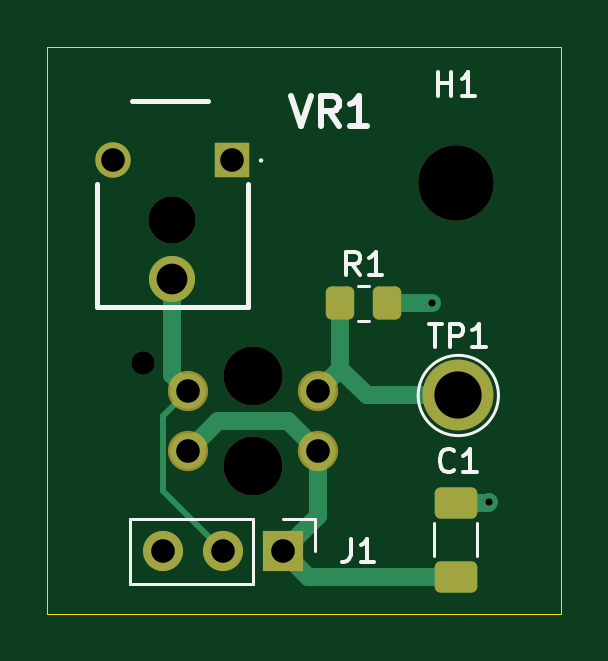
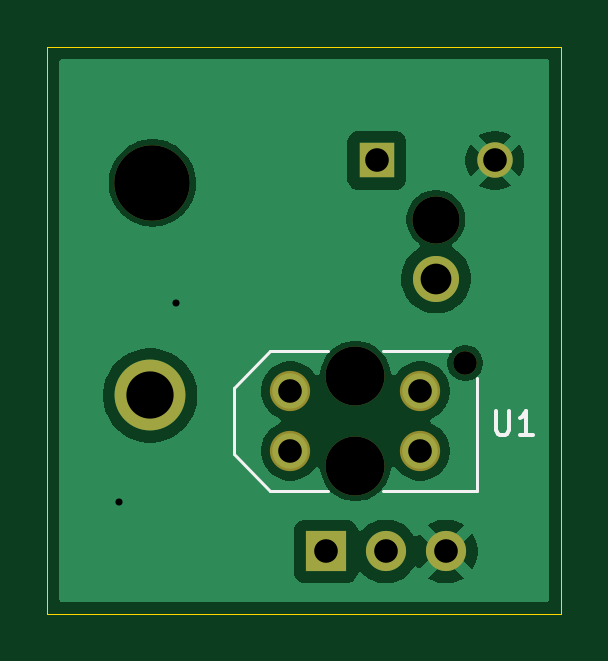
Circuit board: 9 layer files. Board 21.8 x 24.0 mm.
- bottom_copper: Sensor2-B_Cu.gbr (23087 bytes)
- bottom_mask: Sensor2-B_Mask.gbr (1224 bytes)
- bottom_silk: Sensor2-B_Silkscreen.gbr (1616 bytes)
- outline: Sensor2-Edge_Cuts.gbr (605 bytes)
- top_copper: Sensor2-F_Cu.gbr (4085 bytes)
- top_mask: Sensor2-F_Mask.gbr (2123 bytes)
- top_silk: Sensor2-F_Silkscreen.gbr (6192 bytes)
- drill: Sensor2-NPTH.drl (597 bytes)
- drill: Sensor2-PTH.drl (682 bytes)

=== bottom_copper: Sensor2-B_Cu.gbr (23087 bytes, source omitted) ===
=== bottom_mask: Sensor2-B_Mask.gbr ===
%TF.GenerationSoftware,KiCad,Pcbnew,9.0.3*%
%TF.CreationDate,2025-09-19T12:26:28+12:00*%
%TF.ProjectId,Sensor2,53656e73-6f72-4322-9e6b-696361645f70,REV2*%
%TF.SameCoordinates,Original*%
%TF.FileFunction,Soldermask,Bot*%
%TF.FilePolarity,Negative*%
%FSLAX46Y46*%
G04 Gerber Fmt 4.6, Leading zero omitted, Abs format (unit mm)*
G04 Created by KiCad (PCBNEW 9.0.3) date 2025-09-19 12:26:28*
%MOMM*%
%LPD*%
G01*
G04 APERTURE LIST*
%ADD10C,3.000000*%
%ADD11R,1.700000X1.700000*%
%ADD12C,1.700000*%
%ADD13C,3.200000*%
%ADD14C,2.000000*%
%ADD15R,1.500000X1.500000*%
%ADD16C,1.950000*%
%ADD17C,1.500000*%
%ADD18C,1.000000*%
%ADD19C,2.500000*%
%ADD20C,1.704000*%
G04 APERTURE END LIST*
D10*
%TO.C,TP1*%
X157400000Y-77000000D03*
%TD*%
D11*
%TO.C,J1*%
X149960000Y-83600000D03*
D12*
X147420000Y-83600000D03*
X144880000Y-83600000D03*
%TD*%
D13*
%TO.C,H1*%
X157300000Y-68000000D03*
%TD*%
D14*
%TO.C,VR1*%
X145300000Y-69550000D03*
D15*
X147800000Y-67050000D03*
D16*
X145300000Y-72050000D03*
D17*
X142800000Y-67050000D03*
%TD*%
D18*
%TO.C,U1*%
X144060000Y-75630000D03*
D19*
X148710000Y-76180000D03*
X148710000Y-79980000D03*
D20*
X145960000Y-79350000D03*
X145960000Y-76810000D03*
X151460000Y-79350000D03*
X151460000Y-76810000D03*
%TD*%
M02*

=== bottom_silk: Sensor2-B_Silkscreen.gbr ===
%TF.GenerationSoftware,KiCad,Pcbnew,9.0.3*%
%TF.CreationDate,2025-09-19T12:26:28+12:00*%
%TF.ProjectId,Sensor2,53656e73-6f72-4322-9e6b-696361645f70,REV2*%
%TF.SameCoordinates,Original*%
%TF.FileFunction,Legend,Bot*%
%TF.FilePolarity,Positive*%
%FSLAX46Y46*%
G04 Gerber Fmt 4.6, Leading zero omitted, Abs format (unit mm)*
G04 Created by KiCad (PCBNEW 9.0.3) date 2025-09-19 12:26:28*
%MOMM*%
%LPD*%
G01*
G04 APERTURE LIST*
%ADD10C,0.150000*%
%ADD11C,0.127000*%
G04 APERTURE END LIST*
D10*
X142765048Y-77652602D02*
X142765048Y-78465466D01*
X142765048Y-78465466D02*
X142717232Y-78561097D01*
X142717232Y-78561097D02*
X142669417Y-78608913D01*
X142669417Y-78608913D02*
X142573786Y-78656728D01*
X142573786Y-78656728D02*
X142382524Y-78656728D01*
X142382524Y-78656728D02*
X142286893Y-78608913D01*
X142286893Y-78608913D02*
X142239077Y-78561097D01*
X142239077Y-78561097D02*
X142191262Y-78465466D01*
X142191262Y-78465466D02*
X142191262Y-77652602D01*
X141187135Y-78656728D02*
X141760921Y-78656728D01*
X141474028Y-78656728D02*
X141474028Y-77652602D01*
X141474028Y-77652602D02*
X141569659Y-77796049D01*
X141569659Y-77796049D02*
X141665290Y-77891680D01*
X141665290Y-77891680D02*
X141760921Y-77939495D01*
D11*
%TO.C,U1*%
X143560000Y-76280000D02*
X143560000Y-81030000D01*
X143560000Y-81030000D02*
X147540000Y-81030000D01*
X144710000Y-75130000D02*
X147540000Y-75130000D01*
X149880000Y-75130000D02*
X152310000Y-75130000D01*
X152310000Y-75130000D02*
X153860000Y-76680000D01*
X152310000Y-81030000D02*
X149880000Y-81030000D01*
X152310000Y-81030000D02*
X153860000Y-79480000D01*
X153860000Y-76680000D02*
X153860000Y-79480000D01*
%TD*%
M02*

=== outline: Sensor2-Edge_Cuts.gbr ===
%TF.GenerationSoftware,KiCad,Pcbnew,9.0.3*%
%TF.CreationDate,2025-09-19T12:26:28+12:00*%
%TF.ProjectId,Sensor2,53656e73-6f72-4322-9e6b-696361645f70,REV2*%
%TF.SameCoordinates,Original*%
%TF.FileFunction,Profile,NP*%
%FSLAX46Y46*%
G04 Gerber Fmt 4.6, Leading zero omitted, Abs format (unit mm)*
G04 Created by KiCad (PCBNEW 9.0.3) date 2025-09-19 12:26:28*
%MOMM*%
%LPD*%
G01*
G04 APERTURE LIST*
%TA.AperFunction,Profile*%
%ADD10C,0.050000*%
%TD*%
G04 APERTURE END LIST*
D10*
X140000000Y-62250000D02*
X161750000Y-62250000D01*
X161750000Y-86250000D01*
X140000000Y-86250000D01*
X140000000Y-62250000D01*
M02*

=== top_copper: Sensor2-F_Cu.gbr ===
%TF.GenerationSoftware,KiCad,Pcbnew,9.0.3*%
%TF.CreationDate,2025-09-19T12:26:28+12:00*%
%TF.ProjectId,Sensor2,53656e73-6f72-4322-9e6b-696361645f70,REV2*%
%TF.SameCoordinates,Original*%
%TF.FileFunction,Copper,L1,Top*%
%TF.FilePolarity,Positive*%
%FSLAX46Y46*%
G04 Gerber Fmt 4.6, Leading zero omitted, Abs format (unit mm)*
G04 Created by KiCad (PCBNEW 9.0.3) date 2025-09-19 12:26:28*
%MOMM*%
%LPD*%
G01*
G04 APERTURE LIST*
G04 Aperture macros list*
%AMRoundRect*
0 Rectangle with rounded corners*
0 $1 Rounding radius*
0 $2 $3 $4 $5 $6 $7 $8 $9 X,Y pos of 4 corners*
0 Add a 4 corners polygon primitive as box body*
4,1,4,$2,$3,$4,$5,$6,$7,$8,$9,$2,$3,0*
0 Add four circle primitives for the rounded corners*
1,1,$1+$1,$2,$3*
1,1,$1+$1,$4,$5*
1,1,$1+$1,$6,$7*
1,1,$1+$1,$8,$9*
0 Add four rect primitives between the rounded corners*
20,1,$1+$1,$2,$3,$4,$5,0*
20,1,$1+$1,$4,$5,$6,$7,0*
20,1,$1+$1,$6,$7,$8,$9,0*
20,1,$1+$1,$8,$9,$2,$3,0*%
G04 Aperture macros list end*
%TA.AperFunction,ComponentPad*%
%ADD10C,3.000000*%
%TD*%
%TA.AperFunction,ComponentPad*%
%ADD11R,1.700000X1.700000*%
%TD*%
%TA.AperFunction,ComponentPad*%
%ADD12C,1.700000*%
%TD*%
%TA.AperFunction,SMDPad,CuDef*%
%ADD13RoundRect,0.250000X-0.350000X-0.450000X0.350000X-0.450000X0.350000X0.450000X-0.350000X0.450000X0*%
%TD*%
%TA.AperFunction,ComponentPad*%
%ADD14R,1.500000X1.500000*%
%TD*%
%TA.AperFunction,ComponentPad*%
%ADD15C,1.950000*%
%TD*%
%TA.AperFunction,ComponentPad*%
%ADD16C,1.500000*%
%TD*%
%TA.AperFunction,SMDPad,CuDef*%
%ADD17RoundRect,0.250000X0.650000X-0.412500X0.650000X0.412500X-0.650000X0.412500X-0.650000X-0.412500X0*%
%TD*%
%TA.AperFunction,ViaPad*%
%ADD18C,0.600000*%
%TD*%
%TA.AperFunction,Conductor*%
%ADD19C,0.760000*%
%TD*%
%TA.AperFunction,Conductor*%
%ADD20C,0.254000*%
%TD*%
%TA.AperFunction,Conductor*%
%ADD21C,0.500000*%
%TD*%
G04 APERTURE END LIST*
D10*
%TO.P,TP1,1,1*%
%TO.N,Net-(R1-Pad1)*%
X157400000Y-77000000D03*
%TD*%
D11*
%TO.P,J1,1,Pin_1*%
%TO.N,Vcc*%
X149960000Y-83600000D03*
D12*
%TO.P,J1,2,Pin_2*%
%TO.N,Vout*%
X147420000Y-83600000D03*
%TO.P,J1,3,Pin_3*%
%TO.N,GND*%
X144880000Y-83600000D03*
%TD*%
D13*
%TO.P,R1,1*%
%TO.N,Net-(R1-Pad1)*%
X152400000Y-73100000D03*
%TO.P,R1,2*%
%TO.N,GND*%
X154400000Y-73100000D03*
%TD*%
D14*
%TO.P,VR1,1,CCW*%
%TO.N,unconnected-(VR1-CCW-Pad1)*%
X147800000Y-67050000D03*
D15*
%TO.P,VR1,2,WIPER*%
%TO.N,Vout*%
X145300000Y-72050000D03*
D16*
%TO.P,VR1,3,CW*%
%TO.N,GND*%
X142800000Y-67050000D03*
%TD*%
D17*
%TO.P,C1,1*%
%TO.N,Vcc*%
X157300000Y-84662500D03*
%TO.P,C1,2*%
%TO.N,GND*%
X157300000Y-81537500D03*
%TD*%
D16*
%TO.P,U1,1,C*%
%TO.N,Vcc*%
X145960000Y-79350000D03*
%TO.P,U1,2,E*%
%TO.N,Vout*%
X145960000Y-76810000D03*
%TO.P,U1,3,A*%
%TO.N,Vcc*%
X151460000Y-79350000D03*
%TO.P,U1,4*%
%TO.N,Net-(R1-Pad1)*%
X151460000Y-76810000D03*
%TD*%
D18*
%TO.N,GND*%
X156300000Y-73100000D03*
X158700000Y-81500000D03*
%TD*%
D19*
%TO.N,GND*%
X154400000Y-73100000D02*
X156300000Y-73100000D01*
%TO.N,Net-(R1-Pad1)*%
X153530000Y-77000000D02*
X152400000Y-75870000D01*
X157400000Y-77000000D02*
X153530000Y-77000000D01*
X152400000Y-75870000D02*
X151460000Y-76810000D01*
X152400000Y-73100000D02*
X152400000Y-75870000D01*
%TO.N,Vout*%
X145300000Y-76150000D02*
X145960000Y-76810000D01*
X145300000Y-72050000D02*
X145300000Y-76150000D01*
D20*
X144882000Y-77888000D02*
X145960000Y-76810000D01*
X144882000Y-81062000D02*
X144882000Y-77888000D01*
X147420000Y-83600000D02*
X144882000Y-81062000D01*
D19*
%TO.N,GND*%
X158662500Y-81537500D02*
X158700000Y-81500000D01*
X157300000Y-81537500D02*
X158662500Y-81537500D01*
%TO.N,Vcc*%
X151460000Y-79350000D02*
X150209000Y-78099000D01*
X149960000Y-83600000D02*
X151460000Y-82100000D01*
X157300000Y-84662500D02*
X151022500Y-84662500D01*
X150209000Y-78099000D02*
X147211000Y-78099000D01*
X151022500Y-84662500D02*
X149960000Y-83600000D01*
X151460000Y-82100000D02*
X151460000Y-79350000D01*
X147211000Y-78099000D02*
X145960000Y-79350000D01*
D21*
%TO.N,Net-(R1-Pad1)*%
X151500000Y-76850000D02*
X151460000Y-76810000D01*
X151210000Y-76560000D02*
X151460000Y-76810000D01*
D19*
X151650000Y-77000000D02*
X151460000Y-76810000D01*
%TD*%
M02*

=== top_mask: Sensor2-F_Mask.gbr (2123 bytes, source withheld) ===
=== top_silk: Sensor2-F_Silkscreen.gbr ===
%TF.GenerationSoftware,KiCad,Pcbnew,9.0.3*%
%TF.CreationDate,2025-09-19T12:26:28+12:00*%
%TF.ProjectId,Sensor2,53656e73-6f72-4322-9e6b-696361645f70,REV2*%
%TF.SameCoordinates,Original*%
%TF.FileFunction,Legend,Top*%
%TF.FilePolarity,Positive*%
%FSLAX46Y46*%
G04 Gerber Fmt 4.6, Leading zero omitted, Abs format (unit mm)*
G04 Created by KiCad (PCBNEW 9.0.3) date 2025-09-19 12:26:28*
%MOMM*%
%LPD*%
G01*
G04 APERTURE LIST*
%ADD10C,0.150000*%
%ADD11C,0.254000*%
%ADD12C,0.120000*%
%ADD13C,0.200000*%
%ADD14C,0.100000*%
G04 APERTURE END LIST*
D10*
X156138095Y-73956819D02*
X156709523Y-73956819D01*
X156423809Y-74956819D02*
X156423809Y-73956819D01*
X157042857Y-74956819D02*
X157042857Y-73956819D01*
X157042857Y-73956819D02*
X157423809Y-73956819D01*
X157423809Y-73956819D02*
X157519047Y-74004438D01*
X157519047Y-74004438D02*
X157566666Y-74052057D01*
X157566666Y-74052057D02*
X157614285Y-74147295D01*
X157614285Y-74147295D02*
X157614285Y-74290152D01*
X157614285Y-74290152D02*
X157566666Y-74385390D01*
X157566666Y-74385390D02*
X157519047Y-74433009D01*
X157519047Y-74433009D02*
X157423809Y-74480628D01*
X157423809Y-74480628D02*
X157042857Y-74480628D01*
X158566666Y-74956819D02*
X157995238Y-74956819D01*
X158280952Y-74956819D02*
X158280952Y-73956819D01*
X158280952Y-73956819D02*
X158185714Y-74099676D01*
X158185714Y-74099676D02*
X158090476Y-74194914D01*
X158090476Y-74194914D02*
X157995238Y-74242533D01*
X152836666Y-83054819D02*
X152836666Y-83769104D01*
X152836666Y-83769104D02*
X152789047Y-83911961D01*
X152789047Y-83911961D02*
X152693809Y-84007200D01*
X152693809Y-84007200D02*
X152550952Y-84054819D01*
X152550952Y-84054819D02*
X152455714Y-84054819D01*
X153836666Y-84054819D02*
X153265238Y-84054819D01*
X153550952Y-84054819D02*
X153550952Y-83054819D01*
X153550952Y-83054819D02*
X153455714Y-83197676D01*
X153455714Y-83197676D02*
X153360476Y-83292914D01*
X153360476Y-83292914D02*
X153265238Y-83340533D01*
X153233333Y-71904819D02*
X152900000Y-71428628D01*
X152661905Y-71904819D02*
X152661905Y-70904819D01*
X152661905Y-70904819D02*
X153042857Y-70904819D01*
X153042857Y-70904819D02*
X153138095Y-70952438D01*
X153138095Y-70952438D02*
X153185714Y-71000057D01*
X153185714Y-71000057D02*
X153233333Y-71095295D01*
X153233333Y-71095295D02*
X153233333Y-71238152D01*
X153233333Y-71238152D02*
X153185714Y-71333390D01*
X153185714Y-71333390D02*
X153138095Y-71381009D01*
X153138095Y-71381009D02*
X153042857Y-71428628D01*
X153042857Y-71428628D02*
X152661905Y-71428628D01*
X154185714Y-71904819D02*
X153614286Y-71904819D01*
X153900000Y-71904819D02*
X153900000Y-70904819D01*
X153900000Y-70904819D02*
X153804762Y-71047676D01*
X153804762Y-71047676D02*
X153709524Y-71142914D01*
X153709524Y-71142914D02*
X153614286Y-71190533D01*
X156538095Y-64304819D02*
X156538095Y-63304819D01*
X156538095Y-63781009D02*
X157109523Y-63781009D01*
X157109523Y-64304819D02*
X157109523Y-63304819D01*
X158109523Y-64304819D02*
X157538095Y-64304819D01*
X157823809Y-64304819D02*
X157823809Y-63304819D01*
X157823809Y-63304819D02*
X157728571Y-63447676D01*
X157728571Y-63447676D02*
X157633333Y-63542914D01*
X157633333Y-63542914D02*
X157538095Y-63590533D01*
D11*
X150336905Y-64304318D02*
X150760238Y-65574318D01*
X150760238Y-65574318D02*
X151183572Y-64304318D01*
X152332619Y-65574318D02*
X151909285Y-64969556D01*
X151606904Y-65574318D02*
X151606904Y-64304318D01*
X151606904Y-64304318D02*
X152090714Y-64304318D01*
X152090714Y-64304318D02*
X152211666Y-64364794D01*
X152211666Y-64364794D02*
X152272143Y-64425270D01*
X152272143Y-64425270D02*
X152332619Y-64546222D01*
X152332619Y-64546222D02*
X152332619Y-64727651D01*
X152332619Y-64727651D02*
X152272143Y-64848603D01*
X152272143Y-64848603D02*
X152211666Y-64909080D01*
X152211666Y-64909080D02*
X152090714Y-64969556D01*
X152090714Y-64969556D02*
X151606904Y-64969556D01*
X153542143Y-65574318D02*
X152816428Y-65574318D01*
X153179285Y-65574318D02*
X153179285Y-64304318D01*
X153179285Y-64304318D02*
X153058333Y-64485746D01*
X153058333Y-64485746D02*
X152937381Y-64606699D01*
X152937381Y-64606699D02*
X152816428Y-64667175D01*
D10*
X157233333Y-80159580D02*
X157185714Y-80207200D01*
X157185714Y-80207200D02*
X157042857Y-80254819D01*
X157042857Y-80254819D02*
X156947619Y-80254819D01*
X156947619Y-80254819D02*
X156804762Y-80207200D01*
X156804762Y-80207200D02*
X156709524Y-80111961D01*
X156709524Y-80111961D02*
X156661905Y-80016723D01*
X156661905Y-80016723D02*
X156614286Y-79826247D01*
X156614286Y-79826247D02*
X156614286Y-79683390D01*
X156614286Y-79683390D02*
X156661905Y-79492914D01*
X156661905Y-79492914D02*
X156709524Y-79397676D01*
X156709524Y-79397676D02*
X156804762Y-79302438D01*
X156804762Y-79302438D02*
X156947619Y-79254819D01*
X156947619Y-79254819D02*
X157042857Y-79254819D01*
X157042857Y-79254819D02*
X157185714Y-79302438D01*
X157185714Y-79302438D02*
X157233333Y-79350057D01*
X158185714Y-80254819D02*
X157614286Y-80254819D01*
X157900000Y-80254819D02*
X157900000Y-79254819D01*
X157900000Y-79254819D02*
X157804762Y-79397676D01*
X157804762Y-79397676D02*
X157709524Y-79492914D01*
X157709524Y-79492914D02*
X157614286Y-79540533D01*
D12*
%TO.C,TP1*%
X159100000Y-77000000D02*
G75*
G02*
X155700000Y-77000000I-1700000J0D01*
G01*
X155700000Y-77000000D02*
G75*
G02*
X159100000Y-77000000I1700000J0D01*
G01*
%TO.C,J1*%
X143500000Y-82220000D02*
X143500000Y-84980000D01*
X148690000Y-82220000D02*
X143500000Y-82220000D01*
X148690000Y-82220000D02*
X148690000Y-84980000D01*
X148690000Y-84980000D02*
X143500000Y-84980000D01*
X149960000Y-82220000D02*
X151340000Y-82220000D01*
X151340000Y-82220000D02*
X151340000Y-83600000D01*
%TO.C,R1*%
X153172936Y-73835000D02*
X153627064Y-73835000D01*
X153172936Y-72365000D02*
X153627064Y-72365000D01*
D13*
%TO.C,VR1*%
X142100000Y-73250000D02*
X142100000Y-68050000D01*
X143600000Y-64550000D02*
X146800000Y-64550000D01*
X148500000Y-68050000D02*
X148500000Y-73250000D01*
X148500000Y-73250000D02*
X142100000Y-73250000D01*
D14*
X149000000Y-67050000D02*
X149000000Y-67050000D01*
X149100000Y-67050000D02*
X149100000Y-67050000D01*
X149000000Y-67050000D02*
G75*
G02*
X149100000Y-67050000I50000J0D01*
G01*
X149100000Y-67050000D02*
G75*
G02*
X149000000Y-67050000I-50000J0D01*
G01*
D12*
%TO.C,C1*%
X156390000Y-83811252D02*
X156390000Y-82388748D01*
X158210000Y-83811252D02*
X158210000Y-82388748D01*
%TD*%
M02*

=== drill: Sensor2-NPTH.drl ===
M48
; DRILL file {KiCad 9.0.3} date 2025-09-19T12:26:31+1200
; FORMAT={-:-/ absolute / metric / decimal}
; #@! TF.CreationDate,2025-09-19T12:26:31+12:00
; #@! TF.GenerationSoftware,Kicad,Pcbnew,9.0.3
; #@! TF.FileFunction,NonPlated,1,2,NPTH
FMAT,2
METRIC
; #@! TA.AperFunction,NonPlated,NPTH,ComponentDrill
T1C1.000
; #@! TA.AperFunction,NonPlated,NPTH,ComponentDrill
T2C2.000
; #@! TA.AperFunction,NonPlated,NPTH,ComponentDrill
T3C2.500
; #@! TA.AperFunction,NonPlated,NPTH,ComponentDrill
T4C3.200
%
G90
G05
T1
X144.06Y-75.63
T2
X145.3Y-69.55
T3
X148.71Y-76.18
X148.71Y-79.98
T4
X157.3Y-68.0
M30

=== drill: Sensor2-PTH.drl ===
M48
; DRILL file {KiCad 9.0.3} date 2025-09-19T12:26:31+1200
; FORMAT={-:-/ absolute / metric / decimal}
; #@! TF.CreationDate,2025-09-19T12:26:31+12:00
; #@! TF.GenerationSoftware,Kicad,Pcbnew,9.0.3
; #@! TF.FileFunction,Plated,1,2,PTH
FMAT,2
METRIC
; #@! TA.AperFunction,Plated,PTH,ViaDrill
T1C0.300
; #@! TA.AperFunction,Plated,PTH,ComponentDrill
T2C1.000
; #@! TA.AperFunction,Plated,PTH,ComponentDrill
T3C1.300
; #@! TA.AperFunction,Plated,PTH,ComponentDrill
T4C2.000
%
G90
G05
T1
X156.3Y-73.1
X158.7Y-81.5
T2
X142.8Y-67.05
X144.88Y-83.6
X145.96Y-76.81
X145.96Y-79.35
X147.42Y-83.6
X147.8Y-67.05
X149.96Y-83.6
X151.46Y-76.81
X151.46Y-79.35
T3
X145.3Y-72.05
T4
X157.4Y-77.0
M30
